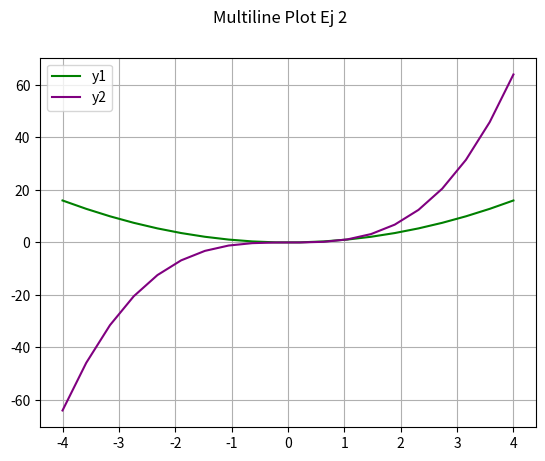

The matplotlib source for this figure:
# Matplotlib [Python]
# Ejercicios de práctica

# [redacted]
# Version: 2.0

# IMPORTANTE: NO borrar los comentarios
# que aparecen en verde con el hashtag "#"

# Ejercicios de matplotlib
import numpy as np
import matplotlib.pyplot as plt


if __name__ == '__main__':
    print("Bienvenidos a otra clase de Inove con Python")
    print("Line Plot")

    # NOTA: aproveche los ejemplos "multi_line_plot" de clase

    # Se desea graficar varias funciones en un mismmo gráfico (axe)

    # Las funciones que se desean implementar y graficar son:
    # y1 = x**2
    # y2 = x**3

    # Su implementación ya está disponible, es la siguiente:
    x = list(np.linspace(-4, 4, 20))

    y1 = []
    for i in x:
        y1.append(i**2)

    y2 = []
    for i in x:
        y2.append(i**3)

    # Alumno: Realizar un gráfico que representen las dos funciones
    # Para ello se debe llamar dos veces a "plot" con el mismo "ax"

    # Se debe colocar en la leyenda la función que representa
    # cada función

    # Cada función dibujarla con un color distinto
    # a su elección

    # Crear acá su gráfico

    fig = plt.figure()
    fig.suptitle('Multiline Plot Ej 2', fontsize=12)
    ax = fig.add_subplot()

    ax.plot(x,y1, c='green',  label='y1')
    ax.plot(x, y2, c='purple', label='y2')
    ax.legend()
    ax.grid()
    plt.show()

    print("terminamos")